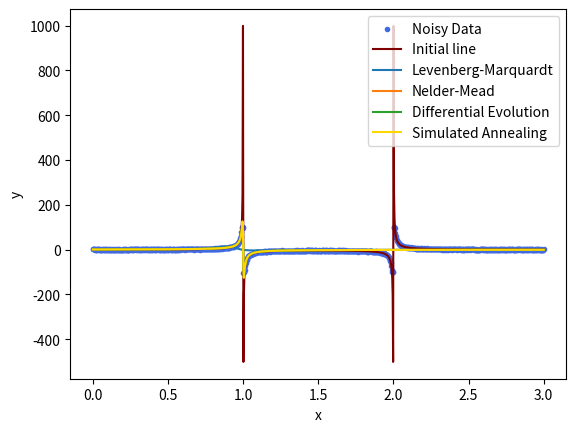

This chart was generated by the following Python code:
import numpy as np
import matplotlib.pyplot as plt
from scipy.optimize import minimize, least_squares, differential_evolution, dual_annealing


def rational(x, a, b, c, d):
    """Rational Function"""
    return (a * x + b) / (x**2 + c * x + d)


def func_check(x):
    '''Function to generate y_data'''
    return 1/(x*x - 3*x + 2)


def d_ab(ab):
    """Least squares error function"""
    return np.sum((func(x, *ab) - y)**2)


epsilon = 0.001
inf = float("inf")

np.random.seed(0) #Fix random parameters to reproduce results on different machines

x_data = np.linspace(0, 3, 1001, endpoint=True)
delta = np.random.normal(size=1001)
y_data = np.linspace(0, 3, 1001, endpoint=True)

for i in range(0,1001):
    if func_check(x_data[i]) < (-100):
        y_data[i] = -100 + delta[i]
    elif func_check(x_data[i]) >= (-100) and func_check(x_data[i]) <= 100:
        y_data[i] = func_check(x_data[i]) + delta[i]
    else:
        y_data[i] = 100 + delta[i]

guess = [0.5] * 4 #the pythonic way


if __name__ == "__main__":
    func = rational
    x = x_data
    y = y_data

    plt.scatter(x, y, color="royalblue", label="Noisy Data", marker=".")
    plt.plot(x, func_check(x), color="maroon", label="Initial line")

    #Levenberg-Marquardt Method
    def residuals_len_mar(ab, x=x, y=y):
        """Least squares error for Len-Mar"""
        return func(x, *ab) - y

    lev_mar_res = least_squares(residuals_len_mar, guess, method="lm", xtol=epsilon)
    plt.plot(x, func(x, *lev_mar_res.x), label="Levenberg-Marquardt")
    print("Levenberg-Marquardt\nA: {:.4f}    B: {:.4f}    C: {:.4f}    D: {:.4f}    Iter: {}    Func: {}".format(*lev_mar_res.x, lev_mar_res.nfev, lev_mar_res.nfev))

    #Nelder-Mead method
    nelder_mead_res = minimize(d_ab, guess, method="Nelder-Mead", tol=epsilon)
    plt.plot(x, func(x, *nelder_mead_res.x), label="Nelder-Mead")
    print("Nelder-Mead search\nA: {:.4f}    B: {:.4f}    C:{:.4f}    D: {:.4f}    Iter: {}    Func: {}".format(*nelder_mead_res.x, nelder_mead_res.nit, nelder_mead_res.nfev))

    r_min, r_max = -5.0, 5.0
    bounds = [[r_min, r_max]] * 4 #even more pythonic

    #Differential Evolution
    differential_evolution_res = differential_evolution(d_ab, bounds, strategy='best1bin', tol=epsilon)
    plt.plot(x, func(x, *differential_evolution_res.x), label="Differential Evolution")
    print("Differential Evolution\nA: {:.4f}    B: {:.4f}    C: {:.4f}    D: {:.4f}    Iter: {}    Func: {}".format(*differential_evolution_res.x, differential_evolution_res.nit, differential_evolution_res.nfev))
    
    #Simulated Annealing
    annealing_res = dual_annealing(d_ab, bounds, initial_temp=5230.0, restart_temp_ratio=2e-04, maxfun=1000.0)
    plt.plot(x, func(x, *annealing_res.x), label="Simulated Annealing", color="gold")
    print("Simulated Annealing\nA: {:.4f}    B: {:.4f}    C: {:.4f}    D: {:.4f}    Iter: {}    Func: {}".format(*annealing_res.x, annealing_res.nit, annealing_res.nfev))
    
    plt.xlabel("x")
    plt.ylabel("y")
    plt.legend()
    plt.show()  
